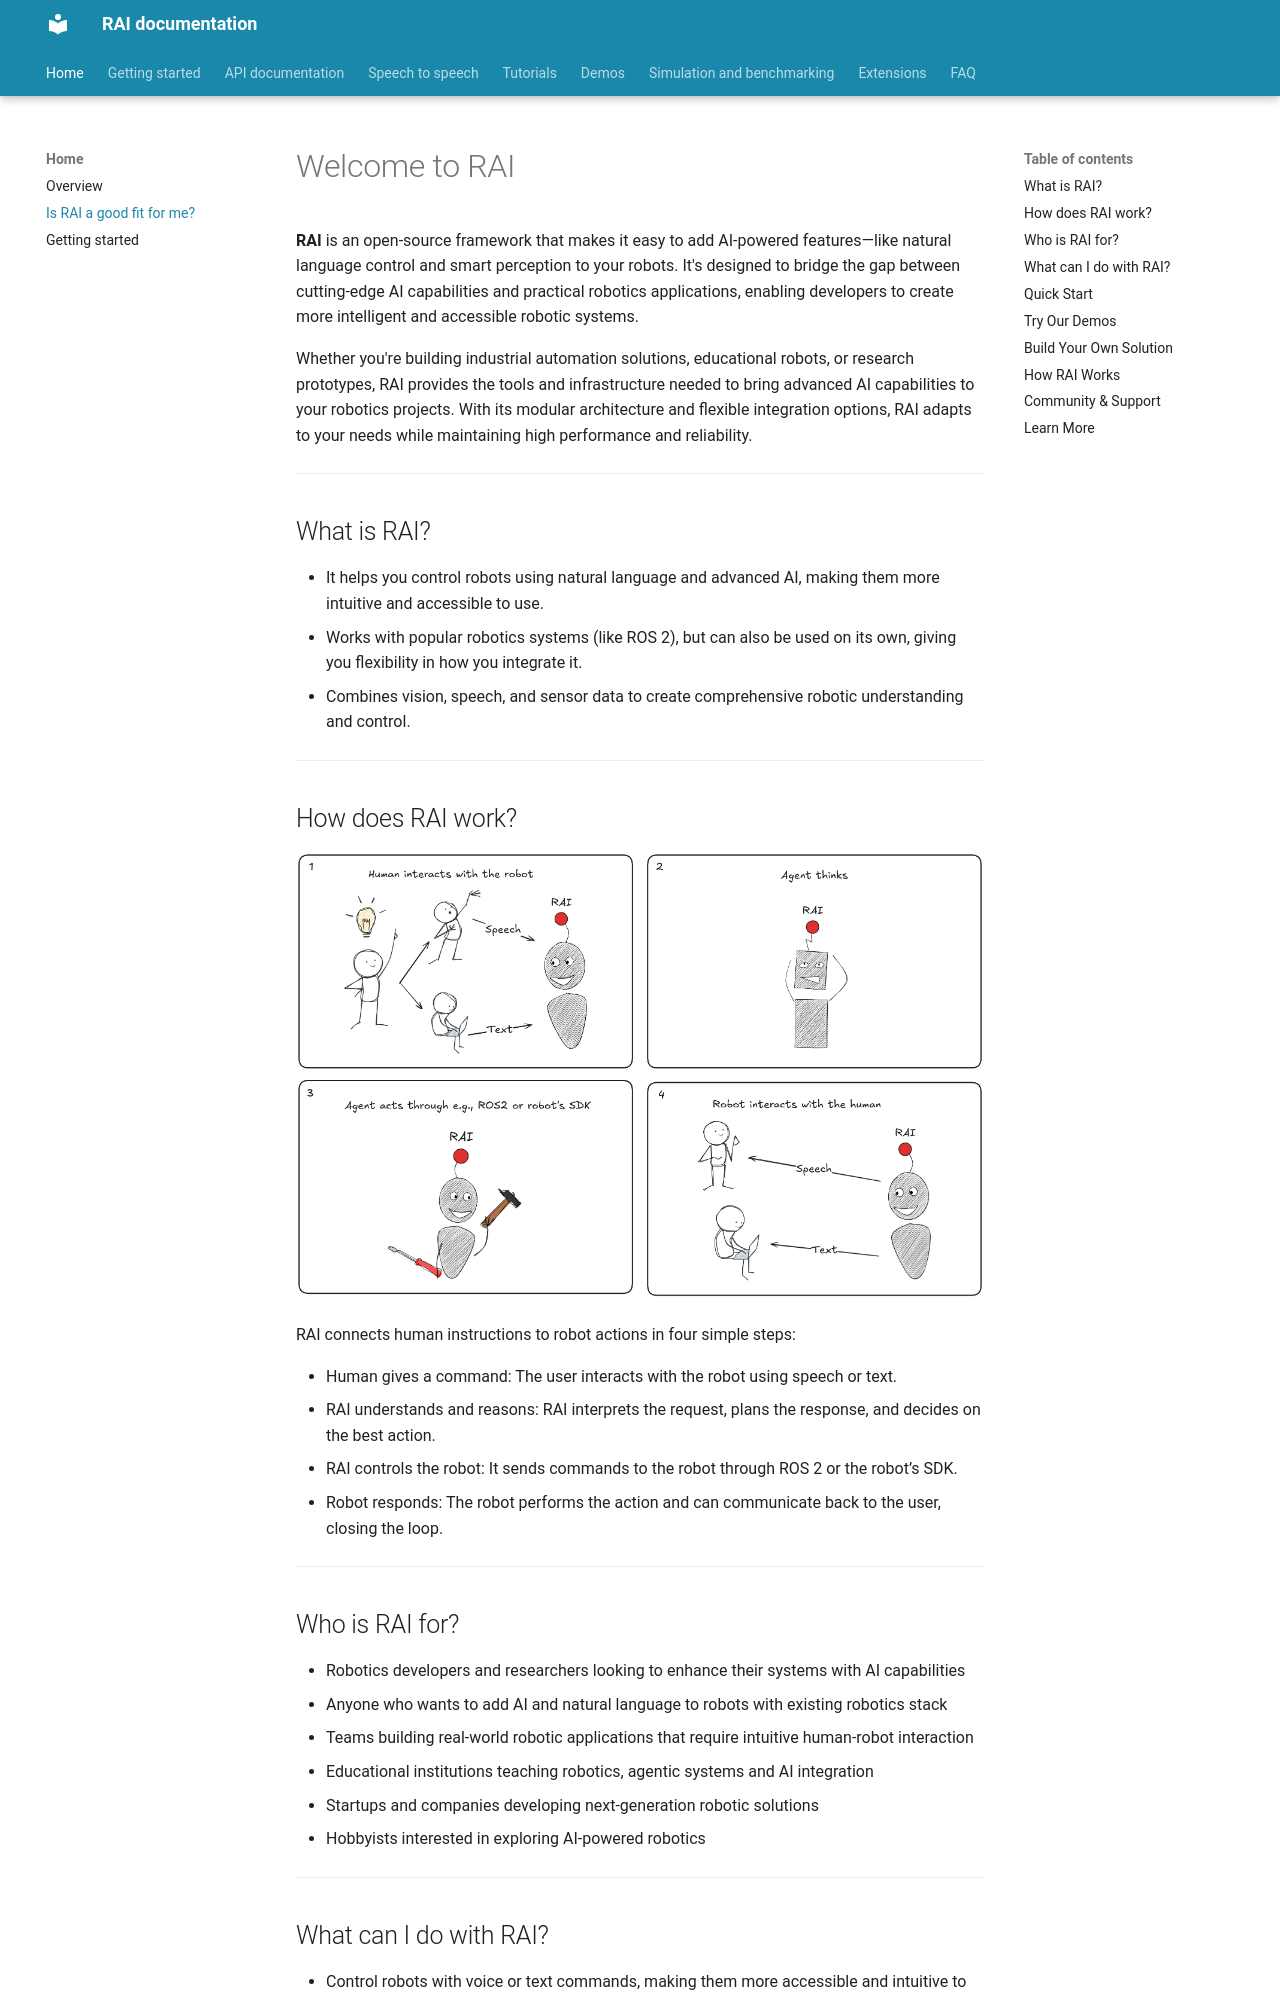

repository: RobotecAI/rai · page: intro/what_is_rai/index.html · generator: mkdocs

# Welcome to RAI

**RAI** is an open-source framework that makes it easy to add AI-powered features—like natural language control and smart perception to your robots. It's designed to bridge the gap between cutting-edge AI capabilities and practical robotics applications, enabling developers to create more intelligent and accessible robotic systems.

Whether you're building industrial automation solutions, educational robots, or research prototypes, RAI provides the tools and infrastructure needed to bring advanced AI capabilities to your robotics projects. With its modular architecture and flexible integration options, RAI adapts to your needs while maintaining high performance and reliability.

---

## What is RAI?

-   It helps you control robots using natural language and advanced AI, making them more intuitive and accessible to use.
-   Works with popular robotics systems (like ROS 2), but can also be used on its own, giving you flexibility in how you integrate it.
-   Combines vision, speech, and sensor data to create comprehensive robotic understanding and control.

---

## How does RAI work?

<div style="text-align: center;"><img src="../../imgs/rai_steps.png" alt="rai-steps"></div>

RAI connects human instructions to robot actions in four simple steps:

-   Human gives a command: The user interacts with the robot using speech or text.
-   RAI understands and reasons: RAI interprets the request, plans the response, and decides on the best action.
-   RAI controls the robot: It sends commands to the robot through ROS 2 or the robot’s SDK.
-   Robot responds: The robot performs the action and can communicate back to the user, closing the loop.

---

## Who is RAI for?

-   Robotics developers and researchers looking to enhance their systems with AI capabilities
-   Anyone who wants to add AI and natural language to robots with existing robotics stack
-   Teams building real-world robotic applications that require intuitive human-robot interaction
-   Educational institutions teaching robotics, agentic systems and AI integration
-   Startups and companies developing next-generation robotic solutions
-   Hobbyists interested in exploring AI-powered robotics

---
